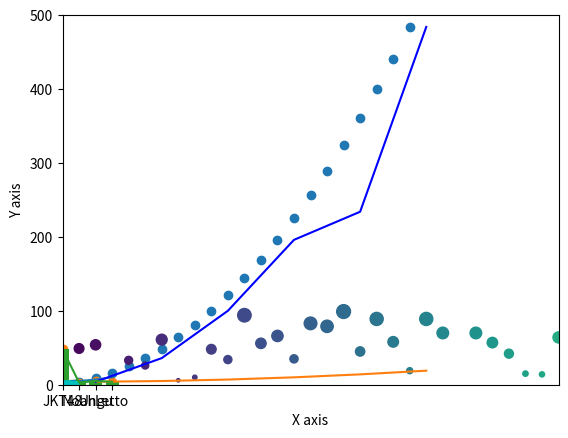

The matplotlib source for this figure:
%matplotlib inline
import numpy as np
# untuk ploting data
import matplotlib
import matplotlib.pyplot as plt
#versi numpy dan matplotlib
print(matplotlib.__version__)
print(np.__version__)



# menggunakan pyplot
#listnya satu deret bilangan

plt.plot([2,5,7,10])
plt.ylabel("Y axis")
plt.show()

#  kalo kita hanya membuat hanya satu list bilangan, bilangan itu akan dinyatakan sebagai sumbu y
#sumbu x akan dibuat otomatis dari 0 1 2 3 ..... dst





# kalo ada 2 deret bilangan deret pertama itu x axis dan yang kedua y axis
plt.plot([2,6,10,14,18,22],[4,5,7,10,14,19])
plt.xlabel("X axis")
plt.ylabel("Y axis")
plt.show()

#nilai default parameter ketiga adalah "b-"
#pada parameter ketiga b = blue dan - = garis

plt.plot([2,6,10,14,18,22],[4,36,100,196,234,484], 'b-')
#plt.plot([2,6,10,14,18,22],[4,36,100,196,234,484])
#plt.axis untuk menyatakan batas axisnya [xmin,xmax,ymin,ymax]
plt.axis([0,30,0,500])
plt.xlabel("X axis")
plt.ylabel("Y axis")
plt.show()

#BILANGAN YANG AKAN DIBUAT MENGGUNAKAN NUMPY
#buat deret arrya menggunakan numpy dengan
#batas minimun 0.
#batasmaksimum 0.8
#interval 0.1 
a = np.arange(0.,0.8,0.1)
a

#buat grafik dengan matplotlib
plt.plot(a,a,'r--')
plt.plot(a,a**2,'b^')
plt.plot(a,a**3,'gs')
plt.plot(a,a**4,'y-')
plt.plot(a,a**5,'cs')
plt.show()

#pemanggilan plot satu fungsi
plt.plot(a,a,'r--',
          a,a**2,'b^',
          a,a**5,'cs'

          )
plt.show()

#kita akan memplot data yang ada dalam sebuah frame/dictionary
#data a menggunakan np.arange
#b menggunakakan random.randint artinya pengecakan bialngan interger dari 0 sampai 20 sebanyak 20 data
#c meggunakan data raandom yang diacak sampai 50 data
#data d adalah persamaan kuadrat dengan x = adalah data a

data = {'a':np.arange(50),
        'b':np.random.randint(0,100,50),
        'c':np.random.randn(50)
    
}
data['d'] = data['a']**2 + 2*data['a'] + 1
data['e'] = np.abs(data['a'])
data

#ploting data
#menggunakan  scatter plot 

plt.scatter('a','d',data=data)
plt.xlabel("X axis")
plt.ylabel("Y axis")
plt.show()

#c untuk color yakni pada  b
# s for size using data e
plt.scatter('a','b',c='a',s='b',data=data)
plt.xlabel("X axis")
plt.ylabel("Y axis")
plt.show()

groups =['JKT48','Noah','Ungu','Letto']
values = [48,3,5,4]



#ploting biasa
plt.plot(groups, values)
plt.show()

#ploting scatter
plt.scatter(groups, values)
plt.show()

#ploting bar
plt.bar(groups, values)
plt.show()